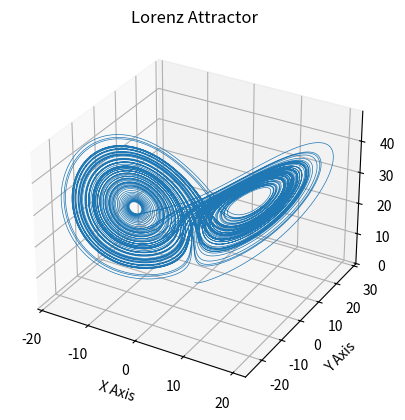

Python code for this plot:
import matplotlib.pyplot as plt
import numpy as np
import csv


'''
run:
python3 Generator-Lorenz-attractor-20260205.py

then run  
python3 PeEn-run-20260131.py -i ./False-ECG-modul-sinus.csv -w 500 -d 5 -e 10

'''


def save_file_csv(xyz, time, output_file_name):
    print('BEGIN: save_file_csv')
    # self.output_file_name = \
    #     self.save_file_name(self.save_file_suffix_csv)
    print('xyz = ', xyz)
    print('time = ',time)
    print('len(time) = ', len(time),
          'len(xyz) = ', len(xyz)) #; exit(1)
    x = xyz[:,0]
    y = xyz[:,1]
    z = xyz[:,2]
    print('x = ',x)
    print('y = ',y)
    print('z = ',z)
    print('time = ',time)
    # #list_out = np.dstack((time, x, y, z))
    # #list_out = np.dstack((time, xyz))
    #list_out = np.concatenate((time, x,yz), axis=1)
    list_out = np.hstack((time, xyz))
    print('list_out',list_out)  #; exit(1)
    #output_file_name = 'False-Lorenz-attractor-new.csv'
    with open(output_file_name, mode='w') as ofile:
        #print('time = ', self.time)
        try:
            write_file = csv.writer(ofile, delimiter=',', \
                                    quotechar='"', quoting=csv.QUOTE_MINIMAL)
            array_size = len(time)
            for i in range(array_size):
                #print(str(time[i,0]), str(xyz[i,0]), str(xyz[i,1]), str(xyz[i,2])) 
                row = [str(time[i,0]), str(xyz[i,0]), str(xyz[i,1]), \
                       str(xyz[i,2])] # + '\n']
                write_file.writerow(row)
                #if i == 10:
                #    break
                #print(f'Output data saved to file: {output_file_name}') #;exit(1)
        except:
            print("Data were not saved")
    print('END:   save_file_csv')

    # array_size = len(time)
    # save_data = np.zeros((array_size,4))
    # for i in range(0,array_size):
    #     save_data[i,0] = time[i]
    #     save_data[i,1] = xyz[i,0]
    #     save_data[i,2] = xyz[i,1]
    #     save_data[i,3] = xyz[i,2]
    # try:
    #     output_file_name_new = output_file_name + '1'
    #     np.savetxt(output_file_name_new,save_data,delimiter=',') 
    #     print("Data saved")
    # except:
    #     print("Data were not saved")
    # print('END:   save_file_csv')
    

def lorenz_derivation(xyz, *, s=10, r=28, b=2.667):
    x, y, z = xyz
    #print('xyz = ', xyz)
    x_dot = s*(y - x)
    y_dot = r*x - y - x*z
    z_dot = x*y - b*z
    return np.array([x_dot, y_dot, z_dot])


def main():
    dt = 0.001            ## Step 0.01 or 0.001
    num_steps = 100_000   ## shorted data 10_000, longer data 100_000
    out_file_name = "False-Lorenz-attractor.csv"


    xyzs    = np.empty((num_steps + 1, 3))
    time    = np.empty((num_steps + 1, 1))
    xyzs[0] = (0, 1., 1.05)
    time[0] = (0.)

    #print('fill:time[0] = ',time[0], 'xyzs[0] = ', xyzs[0])
    for i in range(0,num_steps):
        xyzs[i + 1] = xyzs[i] + lorenz_derivation(xyzs[i]) * dt
        time[i + 1] = float(i + 1)
        #print('fill:time[i+1] = ',time[i+1], 'xyzs[i + 1] = ', xyzs[i + 1])

    save_file_csv(xyzs,time,out_file_name)

    ax = plt.figure().add_subplot(projection='3d')
    ax.plot(*xyzs.T, lw=0.5)
    ax.set_xlabel("X Axis")
    ax.set_ylabel("Y Axis")
    ax.set_zlabel("Z Axis")
    ax.set_title("Lorenz Attractor")
    plt.savefig("Lorenz-Attractor.png")

    plt.show()

if __name__=='__main__':
    main()
